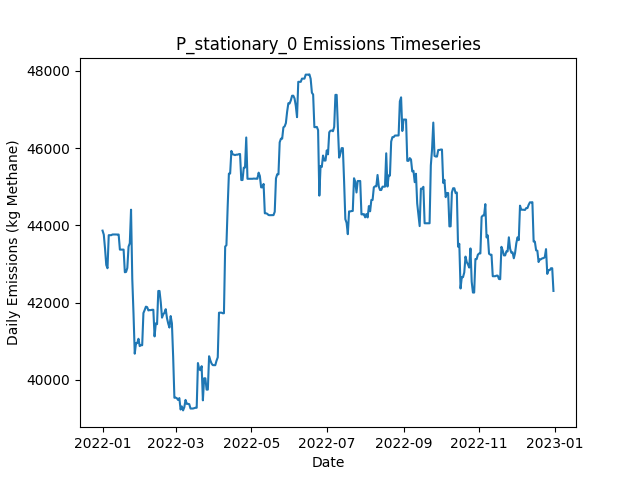

The file beside this chart, header and first rows:
Date, Daily Emissions (Kg Methane), Daily Mitigable Emissions (Kg Methane), Daily Non-Mitigable Emissions (Kg Methan…, Daily Cost ($), Active Leaks, New Leaks, Leaks Repaired, Leaks Naturally Repaired, Leaks Tagged, Daily Repair Cost ($), Daily Natural Repair Cost ($), stationary Deployment Cost ($), stationary Sites flagged for Follow-Up, stationary Leaks tagged for repair, stationary Sites Visited, stationary Travel Time (Minutes), stationary Survey Time (Minutes), OGI_FU_persitehigh Deployment Cost ($), OGI_FU_persitehigh Sites flagged for Fol…, OGI_FU_persitehigh Leaks tagged for repa…, OGI_FU_persitehigh Sites Visited, OGI_FU_persitehigh Travel Time (Minutes), OGI_FU_persitehigh Survey Time (Minutes)
2022-01-01, 43867, 4796, 39070, 6030, 352, 355, 0, 3, 0.00000, 0.00000, 600, 6030, 0, , 10, 0, 0, 0.00000, , 0, 0, 0, 0
2022-01-02, 43763, 4796, 38966, 30, 351, 0, 0, 0, 0.00000, 0.00000, 0.00000, 30, 0, , 10, 0, 0, 0.00000, , 0, 0, 0, 0
2022-01-03, 43405, 4732, 38673, 30, 349, 1, 0, 2, 0.00000, 0.00000, 400, 30, 0, , 10, 0, 0, 0.00000, , 0, 0, 0, 0
2022-01-04, 42977, 4684, 38292, 30, 344, 0, 0, 3, 0.00000, 0.00000, 600, 30, 0, , 10, 0, 0, 0.00000, , 0, 0, 0, 0
2022-01-05, 42892, 4686, 38206, 30, 344, 1, 0, 0, 0.00000, 0.00000, 0.00000, 30, 0, , 10, 0, 0, 0.00000, , 0, 0, 0, 0
2022-01-06, 43748, 4678, 39070, 30, 346, 3, 0, 1, 0.00000, 0.00000, 200, 30, 0, , 10, 0, 0, 0.00000, , 0, 0, 0, 0
2022-01-07, 43748, 4678, 39070, 30, 346, 0, 0, 0, 0.00000, 0.00000, 0.00000, 30, 0, , 10, 0, 0, 0.00000, , 0, 0, 0, 0
2022-01-08, 43748, 4678, 39070, 30, 346, 0, 0, 0, 0.00000, 0.00000, 0.00000, 30, 0, , 10, 0, 0, 0.00000, , 0, 0, 0, 0
2022-01-09, 43766, 4696, 39070, 30, 346, 1, 0, 1, 0.00000, 0.00000, 200, 30, 0, , 10, 0, 0, 0.00000, , 0, 0, 0, 0
2022-01-10, 43767, 4697, 39070, 5542, 347, 2, 0, 0, 50, 0.00000, 0.00000, 30, 10, , 10, 0, 0, 5512, , 50, 3, 120, 360
2022-01-11, 43767, 4697, 39070, 5542, 347, 0, 0, 0, 42, 0.00000, 0.00000, 30, 0, , 10, 0, 0, 5512, , 42, 3, 120, 360
2022-01-12, 43765, 4695, 39070, 5542, 346, 0, 0, 1, 61, 0.00000, 200, 30, 0, , 10, 0, 0, 5512, , 61, 3, 120, 360
2022-01-13, 43765, 4695, 39070, 2786, 346, 0, 0, 0, 21, 0.00000, 0.00000, 30, 0, , 10, 0, 0, 2756, , 21, 1, 30, 120
2022-01-14, 43765, 4695, 39070, 30, 346, 0, 0, 0, 0.00000, 0.00000, 0.00000, 30, 0, , 10, 0, 0, 0.00000, , 0, 0, 0, 0
2022-01-15, 43375, 4702, 38673, 30, 345, 1, 0, 0, 0.00000, 0.00000, 0.00000, 30, 0, , 10, 0, 0, 0.00000, , 0, 0, 0, 0
2022-01-16, 43375, 4702, 38673, 30, 345, 0, 0, 0, 0.00000, 0.00000, 0.00000, 30, 0, , 10, 0, 0, 0.00000, , 0, 0, 0, 0
2022-01-17, 43375, 4702, 38673, 30, 345, 0, 0, 0, 0.00000, 0.00000, 0.00000, 30, 0, , 10, 0, 0, 0.00000, , 0, 0, 0, 0
2022-01-18, 43375, 4702, 38673, 30, 345, 0, 0, 0, 0.00000, 0.00000, 0.00000, 30, 0, , 10, 0, 0, 0.00000, , 0, 0, 0, 0
2022-01-19, 42788, 4703, 38085, 5542, 344, 1, 0, 0, 59, 0.00000, 0.00000, 30, 10, , 10, 0, 0, 5512, , 59, 3, 120, 360
2022-01-20, 42798, 4713, 38085, 5542, 345, 1, 0, 0, 48, 0.00000, 0.00000, 30, 0, , 10, 0, 0, 5512, , 48, 3, 120, 360
2022-01-21, 42900, 4729, 38172, 5542, 347, 2, 0, 0, 53, 0.00000, 0.00000, 30, 0, , 10, 0, 0, 5512, , 53, 3, 120, 360
2022-01-22, 43453, 5386, 38068, 2786, 348, 2, 0, 0, 12, 0.00000, 0.00000, 30, 0, , 10, 0, 0, 2756, , 12, 1, 30, 120
2022-01-23, 43540, 5386, 38154, 30, 349, 1, 0, 0, 0.00000, 0.00000, 0.00000, 30, 0, , 10, 0, 0, 0.00000, , 0, 0, 0, 0
2022-01-24, 44408, 5390, 39018, 30, 351, 3, 0, 0, 0.00000, 0.00000, 0.00000, 30, 0, , 10, 0, 0, 0.00000, , 0, 0, 0, 0
2022-01-25, 42616, 3597, 39018, 8230, 309, 0, 41, 1, 0.00000, 8200, 200, 30, 0, , 10, 0, 0, 0.00000, , 0, 0, 0, 0
2022-01-26, 41713, 2609, 39105, 6430, 279, 2, 32, 0, 0.00000, 6400, 0.00000, 30, 0, , 10, 0, 0, 0.00000, , 0, 0, 0, 0
2022-01-27, 40680, 1558, 39122, 10430, 227, 1, 52, 0, 0.00000, 10400, 0.00000, 30, 0, , 10, 0, 0, 0.00000, , 0, 0, 0, 0
2022-01-28, 40954, 881.9, 40072, 9342, 211, 3, 19, 0, 25, 3800, 0.00000, 30, 10, , 10, 0, 0, 5512, , 25, 3, 120, 360
2022-01-29, 40954, 881.9, 40072, 5542, 211, 0, 0, 0, 21, 0.00000, 0.00000, 30, 0, , 10, 0, 0, 5512, , 21, 3, 120, 360
2022-01-30, 41066, 890.3, 40176, 5542, 214, 3, 0, 0, 28, 0.00000, 0.00000, 30, 0, , 10, 0, 0, 5512, , 28, 3, 120, 360
2022-01-31, 40877, 890.9, 39986, 2786, 213, 1, 0, 0, 9, 0.00000, 0.00000, 30, 0, , 10, 0, 0, 2756, , 9, 1, 30, 120
2022-02-01, 40899, 913.2, 39986, 30, 214, 1, 0, 0, 0.00000, 0.00000, 0.00000, 30, 0, , 10, 0, 0, 0.00000, , 0, 0, 0, 0
2022-02-02, 40899, 913.2, 39986, 30, 214, 0, 0, 0, 0.00000, 0.00000, 0.00000, 30, 0, , 10, 0, 0, 0.00000, , 0, 0, 0, 0
2022-02-03, 41733, 882.6, 40850, 1830, 207, 2, 9, 0, 0.00000, 1800, 0.00000, 30, 0, , 10, 0, 0, 0.00000, , 0, 0, 0, 0
2022-02-04, 41809, 855.5, 40954, 2430, 196, 1, 12, 0, 0.00000, 2400, 0.00000, 30, 0, , 10, 0, 0, 0.00000, , 0, 0, 0, 0
2022-02-05, 41898, 840.4, 41057, 1230, 191, 1, 6, 0, 0.00000, 1200, 0.00000, 30, 0, , 10, 0, 0, 0.00000, , 0, 0, 0, 0
2022-02-06, 41887, 829.4, 41057, 6142, 188, 0, 3, 0, 26, 600, 0.00000, 30, 10, , 10, 0, 0, 5512, , 26, 3, 120, 360
2022-02-07, 41800, 829.4, 40971, 5542, 187, 0, 0, 0, 19, 0.00000, 0.00000, 30, 0, , 10, 0, 0, 5512, , 19, 3, 120, 360
2022-02-08, 41808, 837.5, 40971, 5542, 188, 1, 0, 0, 27, 0.00000, 0.00000, 30, 0, , 10, 0, 0, 5512, , 27, 3, 120, 360
2022-02-09, 41808, 837.5, 40971, 2786, 188, 0, 0, 0, 8, 0.00000, 0.00000, 30, 0, , 10, 0, 0, 2756, , 8, 1, 30, 120
2022-02-10, 41817, 846.2, 40971, 30, 190, 2, 0, 0, 0.00000, 0.00000, 0.00000, 30, 0, , 10, 0, 0, 0.00000, , 0, 0, 0, 0
2022-02-11, 41817, 846.2, 40971, 30, 190, 0, 0, 0, 0.00000, 0.00000, 0.00000, 30, 0, , 10, 0, 0, 0.00000, , 0, 0, 0, 0
2022-02-12, 41127, 156.4, 40971, 2030, 181, 1, 10, 0, 0.00000, 2000, 0.00000, 30, 0, , 10, 0, 0, 0.00000, , 0, 0, 0, 0
2022-02-13, 41465, 200.7, 41265, 1030, 181, 5, 5, 0, 0.00000, 1000, 0.00000, 30, 0, , 10, 0, 0, 0.00000, , 0, 0, 0, 0
2022-02-14, 41444, 179.6, 41265, 1430, 176, 2, 7, 0, 0.00000, 1400, 0.00000, 30, 0, , 10, 0, 0, 0.00000, , 0, 0, 0, 0
2022-02-15, 42304, 175.4, 42129, 6142, 174, 1, 3, 0, 20, 600, 0.00000, 30, 10, , 10, 0, 0, 5512, , 20, 3, 120, 360
2022-02-16, 42304, 175.4, 42129, 5542, 174, 0, 0, 0, 17, 0.00000, 0.00000, 30, 0, , 10, 0, 0, 5512, , 17, 3, 120, 360
2022-02-17, 42010, 175.4, 41835, 5542, 173, 0, 0, 0, 24, 0.00000, 0.00000, 30, 0, , 10, 0, 0, 5512, , 24, 3, 120, 360
2022-02-18, 41613, 175.4, 41437, 2786, 171, 0, 0, 0, 5, 0.00000, 0.00000, 30, 0, , 10, 0, 0, 2756, , 5, 1, 30, 120
2022-02-19, 41699, 175.4, 41524, 30, 172, 1, 0, 0, 0.00000, 0.00000, 0.00000, 30, 0, , 10, 0, 0, 0.00000, , 0, 0, 0, 0
2022-02-20, 41741, 216.8, 41524, 30, 173, 1, 0, 0, 0.00000, 0.00000, 0.00000, 30, 0, , 10, 0, 0, 0.00000, , 0, 0, 0, 0
2022-02-21, 41832, 204.9, 41628, 1630, 166, 1, 8, 0, 0.00000, 1600, 0.00000, 30, 0, , 10, 0, 0, 0.00000, , 0, 0, 0, 0
2022-02-22, 41602, 268.6, 41334, 1030, 161, 1, 5, 0, 0.00000, 1000, 0.00000, 30, 0, , 10, 0, 0, 0.00000, , 0, 0, 0, 0
2022-02-23, 41462, 232, 41230, 1830, 152, 1, 9, 0, 0.00000, 1800, 0.00000, 30, 0, , 10, 0, 0, 0.00000, , 0, 0, 0, 0
2022-02-24, 41357, 230.4, 41126, 5742, 150, 0, 1, 0, 21, 200, 0.00000, 30, 10, , 10, 0, 0, 5512, , 21, 3, 120, 360
2022-02-25, 41654, 233.5, 41420, 5542, 152, 2, 0, 0, 14, 0.00000, 0.00000, 30, 0, , 10, 0, 0, 5512, , 14, 3, 120, 360
2022-02-26, 41464, 233.5, 41230, 5542, 152, 1, 0, 0, 20, 0.00000, 0.00000, 30, 0, , 10, 0, 0, 5512, , 20, 3, 120, 360
2022-02-27, 40600, 233.5, 40366, 2786, 151, 0, 0, 0, 5, 0.00000, 0.00000, 30, 0, , 10, 0, 0, 2756, , 5, 1, 30, 120
2022-02-28, 39538, 329.7, 39208, 30, 151, 2, 0, 0, 0.00000, 0.00000, 0.00000, 30, 0, , 10, 0, 0, 0.00000, , 0, 0, 0, 0
2022-03-01, 39542, 333.8, 39208, 30, 152, 1, 0, 0, 0.00000, 0.00000, 0.00000, 30, 0, , 10, 0, 0, 0.00000, , 0, 0, 0, 0
... 305 more rows
